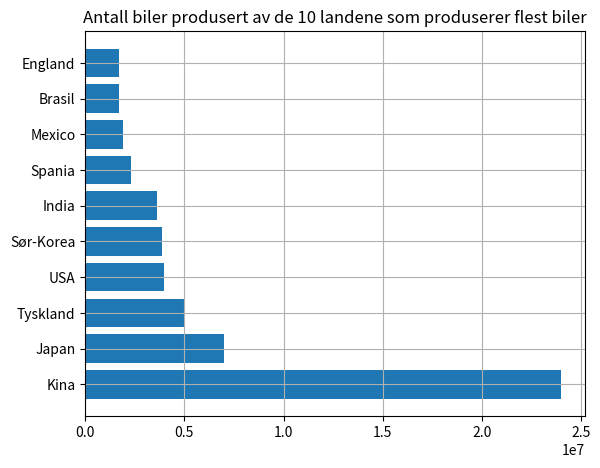

This chart was generated by the following Python code:
# import matplotlib.pyplot as plt

# x = [0, 1, 2, 3, 4]
# y = [10, 20, 25, 10, 12]

# plt.plot(x, y)  # oppretter graf
# plt.show()      # viser graf



# import matplotlib.pyplot as plt
# import numpy as np

# xverdier = np.linspace(0, 20, 50)
# yverdier = xverdier**2

# # Skriver ut en oversikt over tilgjengelige stiler
# print(plt.style.available)

# # Angir at vi vil bruke stilen "bmh"
# plt.style.use("bmh")

# plt.plot(xverdier, yverdier)

# plt.xlabel("$x$")
# plt.ylabel("$y$")
# plt.xlim(0, 20)
# plt.ylim(0, 400)

# plt.show()



import matplotlib.pyplot as plt

utdanningsprogram = [
  "Kina", 
  "Japan",
  "Tyskland",
  "USA",
  "Sør-Korea",
  "India",
  "Spania",
  "Mexico",
  "Brasil",
  "England"
]

antall = [24000000, 7000000, 5000000, 4000000, 3900000, 3600000, 2300000, 1900000, 1700000, 1700000]

plt.figure(figsize=(10, 5))          # Angir dimensjoner for figure-objektet

plt.barh(utdanningsprogram, antall)  # Lager stolpediagrammet

plt.subplots_adjust(left=0.4)        # Øker plassen på venstre side av diagrammet

plt.title("Antall biler produsert av de 10 landene som produserer flest biler")

plt.grid(axis="x")                   # Legger til rutenett (bare vertikale linjer)
plt.grid(axis="y")                   # Legger til rutenett (bare horisontale linjer)

plt.show()                           # Viser diagrammet


